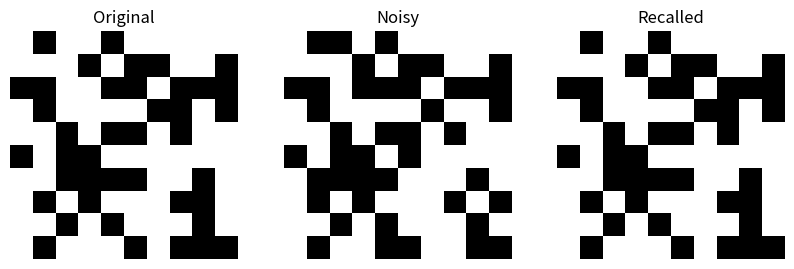

Source code (Python):
import numpy as np
import matplotlib.pyplot as plt


def to_bipolar(x):
    return 2 * x - 1

def to_binary(x):
    return ((x + 1) // 2).astype(int)


class HopfieldNetwork:
    def __init__(self, size):
        self.size = size
        self.weights = np.zeros((size, size))

    def train(self, patterns):
        self.weights.fill(0)
        for p in patterns:
            bp = to_bipolar(p)
            self.weights += np.outer(bp, bp)
        self.weights /= self.size
        np.fill_diagonal(self.weights, 0)

    def recall(self, pattern, iterations=10):
        state = to_bipolar(pattern)
        for _ in range(iterations):
            for i in range(self.size):
                h = np.dot(self.weights[i], state)
                state[i] = 1 if h >= 0 else -1
        return to_binary(state)

    def energy(self, state):
        s = to_bipolar(state)
        return -0.5 * s @ (self.weights @ s)



size = 100
hop = HopfieldNetwork(size)

# Random patterns
patterns = [np.random.randint(0, 2, size) for _ in range(3)]
hop.train(patterns)

# Select first pattern and corrupt it (10% noise)
original = patterns[0].copy()
noisy = original.copy()
noise_idx = np.random.choice(size, size // 10, replace=False)
noisy[noise_idx] = 1 - noisy[noise_idx]

recalled = hop.recall(noisy, iterations=20)

# Display
plt.figure(figsize=(10,4))
titles = ["Original", "Noisy", "Recalled"]
images = [original, noisy, recalled]

for i in range(3):
    plt.subplot(1,3,i+1)
    plt.imshow(images[i].reshape(10,10), cmap="gray")
    plt.title(titles[i])
    plt.axis("off")

plt.show()

print("Energy (original):", hop.energy(original))
print("Energy (noisy):", hop.energy(noisy))
print("Energy (recalled):", hop.energy(recalled))
